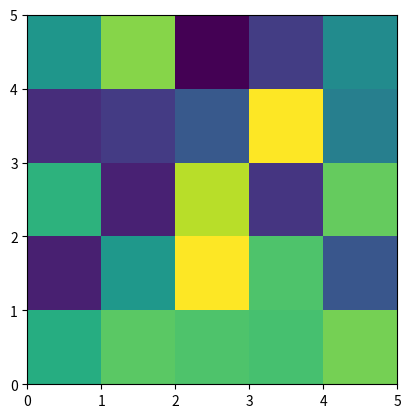

Reproduce this figure in Python.
# -*- coding: utf-8 -*-
"""
Created on Wed May 04 19:46:28 2016

@author: Assistenz
"""

import numpy as np
import matplotlib.pyplot as plt

fig,ax = plt.subplots(1)
ax.set_aspect('equal')

# The data array
m1 = np.random.rand(5,5)
# The alpha array. Normalize your map2 to the range 0,1
m2 = np.linspace(0,1,25).reshape(5,5) 

p = ax.pcolormesh(m1)
plt.savefig('myfig.png')

for i,j in zip(p.get_facecolors(),m2.flatten()):
    i[3] = j # Set the alpha value of the RGBA tuple using m2

plt.savefig('myfig.png')